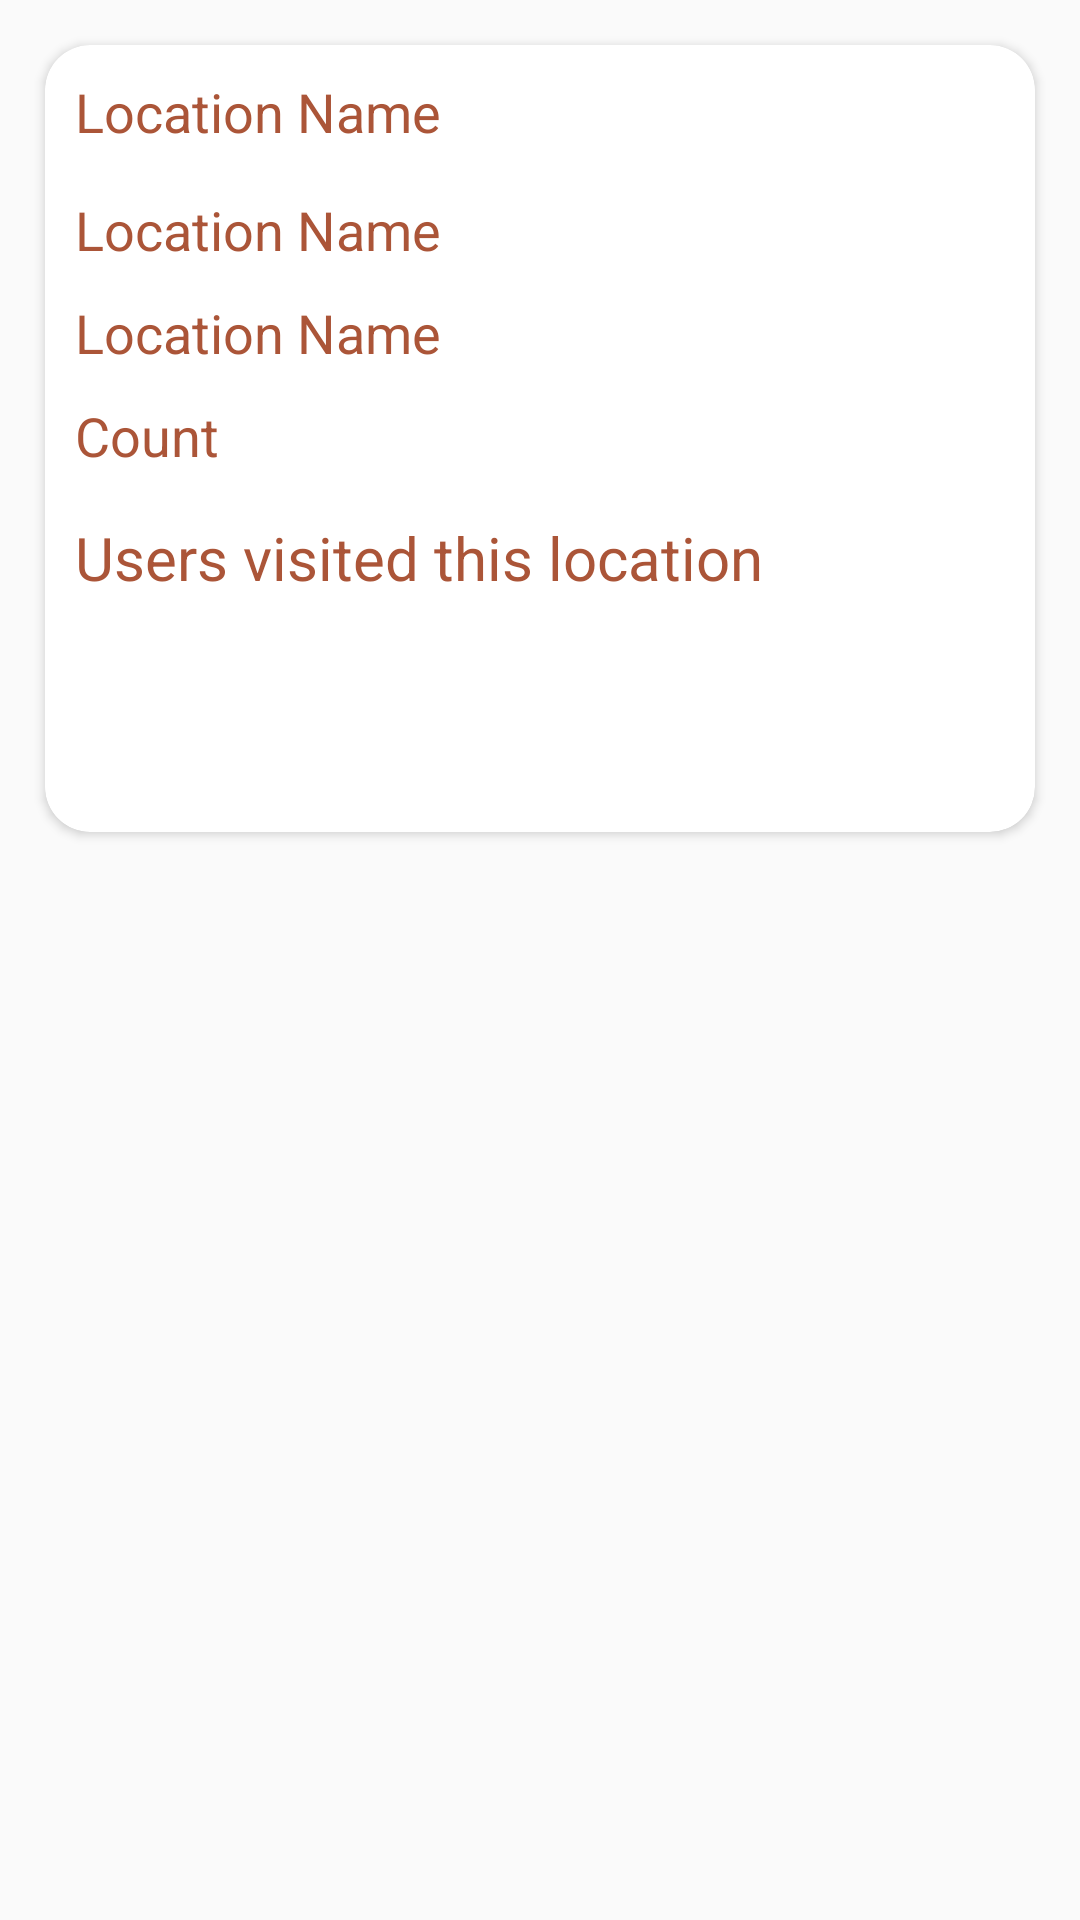

Here is an Android app screen rendered from its layout file. Give the layout XML and the strings, colors and styles it references.
<!-- AndroidManifest.xml: application theme AppTheme -->
<!-- res/layout/report_data.xml -->
<?xml version="1.0" encoding="utf-8"?>
<LinearLayout xmlns:android="http://schemas.android.com/apk/res/android"
    xmlns:app="http://schemas.android.com/apk/res-auto"
    xmlns:tools="http://schemas.android.com/tools"
    android:layout_width="match_parent"
    android:layout_height="match_parent"
    android:background="@android:color/transparent"
    android:orientation="vertical"
    tools:context=".GetReport">

    <androidx.cardview.widget.CardView
        android:id="@+id/card_report"
        android:layout_width="match_parent"
        android:layout_height="wrap_content"
        android:layout_margin="15dp"
        android:background="#FFFFFF"
        app:cardCornerRadius="15dp">

        <androidx.core.widget.NestedScrollView
            android:layout_width="match_parent"
            android:layout_height="wrap_content">

            <LinearLayout
                android:layout_width="match_parent"
                android:layout_height="wrap_content"
                android:layout_margin="10dp"
                android:orientation="vertical">

                <TextView
                    android:id="@+id/location_name"
                    android:layout_width="wrap_content"
                    android:layout_height="wrap_content"
                    android:text="Location Name"
                    android:textColor="@color/colorAccent"
                    android:textSize="18sp" />

                <TextView
                    android:id="@+id/location_lat"
                    android:layout_width="wrap_content"
                    android:layout_height="wrap_content"
                    android:layout_marginTop="15dp"
                    android:drawableLeft="@drawable/ic_add_location_black_24dp"
                    android:drawablePadding="15dp"
                    android:text="Location Name"
                    android:textColor="@color/colorAccent"
                    android:textSize="18sp" />

                <TextView
                    android:id="@+id/location_lon"
                    android:layout_width="wrap_content"
                    android:layout_height="wrap_content"
                    android:layout_marginTop="10dp"
                    android:drawableLeft="@drawable/ic_add_location_black_24dp"
                    android:drawablePadding="15dp"
                    android:text="Location Name"
                    android:textColor="@color/colorAccent"
                    android:textSize="18sp" />

                <TextView
                    android:id="@+id/counter"
                    android:layout_width="wrap_content"
                    android:layout_height="wrap_content"
                    android:layout_marginTop="10dp"
                    android:drawableLeft="@drawable/ic_supervisor_account_black_24dp"
                    android:drawablePadding="15dp"
                    android:text="Count"
                    android:textColor="@color/colorAccent"
                    android:textSize="18sp" />

                <TextView
                    android:layout_width="match_parent"
                    android:layout_height="wrap_content"
                    android:layout_marginTop="15dp"
                    android:text="Users visited this location"
                    android:textColor="@color/colorAccent"
                    android:textSize="20sp" />

                <ProgressBar
                    android:id="@+id/user_count_progress"
                    android:layout_width="wrap_content"
                    android:layout_height="wrap_content"
                    android:layout_gravity="center"
                    android:layout_margin="10dp" />

                <LinearLayout
                    android:id="@+id/user_layout"
                    android:layout_width="match_parent"
                    android:layout_height="wrap_content"
                    android:layout_marginTop="15dp"
                    android:layout_marginBottom="10dp"
                    android:orientation="horizontal"
                    android:visibility="gone"
                    android:weightSum="1">

                    <LinearLayout
                        android:layout_width="0dp"
                        android:layout_height="wrap_content"
                        android:layout_weight=".3"
                        android:orientation="vertical">

                        <TextView
                            android:layout_width="match_parent"
                            android:layout_height="wrap_content"
                            android:text="Name"
                            android:textColor="@color/colorAccent"
                            android:textSize="19sp" />

                        <TextView
                            android:id="@+id/user_name"
                            android:layout_width="match_parent"
                            android:layout_height="wrap_content"
                            android:text=""
                            android:layout_marginTop="10dp"
                            android:textColor="@color/colorAccent"
                            android:textSize="18sp" />

                    </LinearLayout>

                    <LinearLayout
                        android:layout_width="0dp"
                        android:layout_height="wrap_content"
                        android:layout_weight=".2"
                        android:orientation="vertical">

                        <TextView
                            android:layout_width="match_parent"
                            android:layout_height="wrap_content"
                            android:text="No:"
                            android:textColor="@color/colorAccent"
                            android:textSize="19sp" />

                        <TextView
                            android:id="@+id/user_count"
                            android:layout_width="match_parent"
                            android:layout_height="wrap_content"
                            android:text=""
                            android:layout_marginTop="10dp"
                            android:textColor="@color/colorAccent"
                            android:textSize="18sp" />

                    </LinearLayout>

                    <LinearLayout
                        android:layout_width="0dp"
                        android:layout_height="wrap_content"
                        android:layout_weight=".5"
                        android:orientation="vertical">

                        <TextView
                            android:layout_width="match_parent"
                            android:layout_height="wrap_content"
                            android:text="Date"
                            android:paddingStart="15dp"
                            android:textColor="@color/colorAccent"
                            android:textSize="19sp" />

                        <TextView
                            android:paddingStart="15dp"
                            android:layout_marginTop="10dp"
                            android:id="@+id/date"
                            android:layout_width="match_parent"
                            android:layout_height="wrap_content"
                            android:text=""
                            android:textColor="@color/colorAccent"
                            android:textSize="18sp" />

                    </LinearLayout>


                </LinearLayout>
            </LinearLayout>
        </androidx.core.widget.NestedScrollView>
    </androidx.cardview.widget.CardView>

</LinearLayout>
<!-- resources referenced by this layout -->
<resources>
  <color name="colorAccent">#AB5538</color>
  <style name="AppTheme" parent="Theme.AppCompat.Light.NoActionBar">
          
          <item name="colorPrimary">@color/colorPrimary</item>
          <item name="colorPrimaryDark">@color/colorPrimaryDark</item>
          <item name="colorAccent">@color/colorAccent</item>
          <item name="android:windowLightStatusBar" tools:targetApi="23">true</item>
  
      </style>
  <color name="colorPrimary">#F4855B</color>
  <color name="colorPrimaryDark">#AB5538</color>
</resources>
